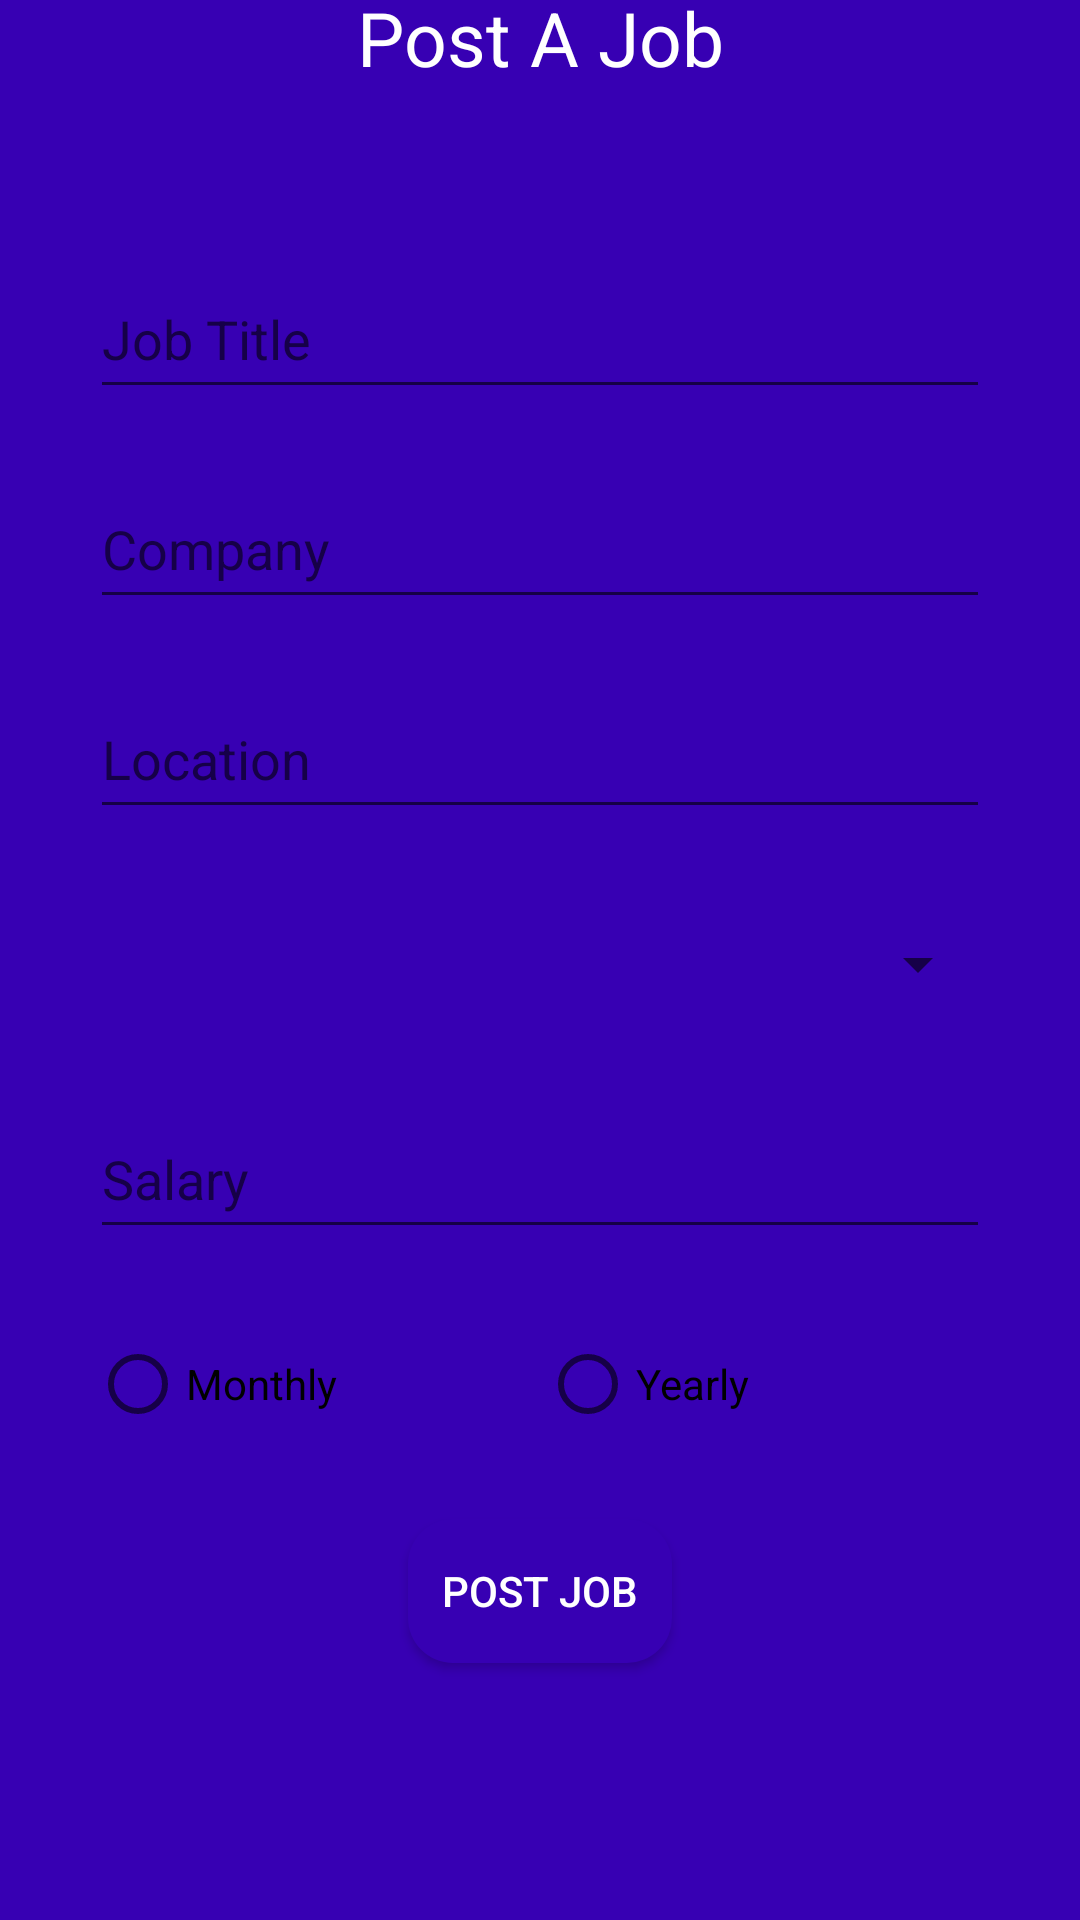

Write the Android layout XML for this screen, with the resource values it uses.
<!-- AndroidManifest.xml: application theme Theme.Quick_Cash_Grp13 -->
<!-- res/layout/activity_posting.xml -->
<?xml version="1.0" encoding="utf-8"?>
<androidx.constraintlayout.widget.ConstraintLayout xmlns:android="http://schemas.android.com/apk/res/android"
    xmlns:app="http://schemas.android.com/apk/res-auto"
    xmlns:tools="http://schemas.android.com/tools"
    android:layout_width="match_parent"
    android:layout_height="match_parent"
    android:background="@color/purple_700">

    <TextView
        android:id="@+id/postAJob"
        android:layout_width="match_parent"
        android:layout_height="wrap_content"
        android:gravity="center"
        android:text="Post A Job"
        android:textColor="#FFF"
        android:textSize="25sp"
        app:layout_constraintBottom_toTopOf="@+id/linearLayout3"
        app:layout_constraintEnd_toEndOf="parent"
        app:layout_constraintHorizontal_bias="0.0"
        app:layout_constraintStart_toStartOf="parent"
        app:layout_constraintTop_toTopOf="parent"
        app:layout_constraintVertical_bias="0.35" />

    <TextView
        android:id="@+id/description"
        android:layout_width="match_parent"
        android:layout_height="wrap_content"
        android:gravity="center"
        android:text="Fill out the information of the job below."
        android:textColor="#FFF"
        android:textSize="18dp"
        app:layout_constraintBottom_toTopOf="@+id/linearLayout3"
        app:layout_constraintEnd_toEndOf="parent"
        app:layout_constraintHorizontal_bias="0.0"
        app:layout_constraintStart_toStartOf="parent"
        app:layout_constraintTop_toBottomOf="@+id/postAJob"
        app:layout_constraintVertical_bias="0.4" />

    <LinearLayout
        android:id="@+id/linearLayout3"
        android:layout_width="match_parent"
        android:layout_height="620dp"
        android:background="@drawable/bg_shape"
        android:gravity="center"
        android:orientation="vertical"
        app:layout_constraintBottom_toBottomOf="parent"
        app:layout_constraintStart_toStartOf="parent">

        <EditText
            android:id="@+id/jobTitle"
            android:layout_width="300dp"
            android:layout_height="50dp"
            android:layout_margin="10dp"
            android:hint="@string/job_title"
            android:inputType="text"
            app:layout_constraintTop_toBottomOf="@+id/postAJob"
            app:layout_constraintStart_toStartOf="parent"
            app:layout_constraintEnd_toEndOf="parent"
            />
        <EditText
            android:id="@+id/company"
            android:hint="@string/company"
            android:inputType="text"
            android:layout_width="300dp"
            android:layout_height="50dp"
            android:layout_margin="10dp"
            app:layout_constraintTop_toBottomOf="@+id/jobTitle"
            app:layout_constraintStart_toStartOf="parent"
            app:layout_constraintEnd_toEndOf="parent"
            />
        <EditText
            android:id="@+id/location"
            android:hint="@string/location"
            android:layout_width="300dp"
            android:layout_height="50dp"
            android:layout_margin="10dp"
            app:layout_constraintTop_toBottomOf="@+id/company"
            app:layout_constraintStart_toStartOf="parent"
            app:layout_constraintEnd_toEndOf="parent"
            />
        <Spinner
            android:id="@+id/fieldSpinner"
            app:layout_constraintTop_toBottomOf="@+id/location"
            app:layout_constraintStart_toStartOf="parent"
            app:layout_constraintEnd_toEndOf="parent"
            android:layout_width="300dp"
            android:layout_height="50dp"
            android:layout_margin="10dp"
            />

        <EditText
            android:id="@+id/salary"
            android:layout_width="300dp"
            android:layout_height="50dp"
            android:layout_margin="10dp"
            android:hint="@string/salary"
            android:inputType="number"/>

        <RadioGroup
            android:id="@+id/salaryType"
            android:layout_width="300dp"
            android:layout_height="50dp"
            android:layout_marginVertical="10dp"
            android:orientation="horizontal"
            app:layout_constraintTop_toBottomOf="@+id/fieldSpinner"
            app:layout_constraintStart_toEndOf="@+id/salary"
            app:layout_constraintEnd_toEndOf="parent"
            >
            <RadioButton
                android:id="@+id/monthly"
                android:text="@string/monthly"
                app:layout_constraintStart_toStartOf="parent"
                app:layout_constraintEnd_toStartOf="@+id/hourly"
                android:layout_height="match_parent"
                android:layout_width="150dp"

                />
            <RadioButton
                android:id="@+id/hourly"
                android:text="@string/yearly"
                app:layout_constraintStart_toEndOf="@+id/monthly"
                app:layout_constraintEnd_toEndOf="parent"
                android:layout_height="match_parent"
                android:layout_width="150dp"
                />
        </RadioGroup>

        <Button
            android:id="@+id/postJobButton"
            android:text="@string/post_job"
            android:layout_width="wrap_content"
            android:layout_height="wrap_content"
            android:background="@drawable/button_background"
            android:textColor="#FFF"
            android:layout_margin="10dp"
            app:layout_constraintTop_toBottomOf="@+id/salaryType"
            app:layout_constraintBottom_toBottomOf="parent"
            app:layout_constraintStart_toStartOf="parent"
            app:layout_constraintEnd_toEndOf="parent"
            />

        <TextView
            android:id="@+id/outputMsg"
            android:layout_width="260dp"
            android:layout_height="wrap_content"
            android:gravity="center"
            android:layout_gravity="center"
            app:layout_constraintBottom_toTopOf="@+id/postJobButton"
            app:layout_constraintEnd_toEndOf="parent"
            app:layout_constraintStart_toStartOf="parent"
            app:layout_constraintTop_toBottomOf="@+id/fieldSpinner"
            app:layout_constraintVertical_bias="0.552" />
    </LinearLayout>

</androidx.constraintlayout.widget.ConstraintLayout>
<!-- resources referenced by this layout -->
<resources>
  <!-- drawable button_background (drawable) -->
  <?xml version="1.0" encoding="utf-8"?>
  <shape xmlns:android="http://schemas.android.com/apk/res/android">
  
      <corners
          android:radius="15dp"
          />
  
      <solid
          android:color="@color/purple_700"
          />
  </shape>
  <string name="company">Company</string>
  <string name="job_title">Job Title</string>
  <string name="location">Location</string>
  <string name="monthly">Monthly</string>
  <string name="post_job">Post Job</string>
  <string name="salary">Salary</string>
  <string name="yearly">Yearly</string>
  <style name="Theme.Quick_Cash_Grp13" parent="Theme.MaterialComponents.DayNight.DarkActionBar">
          
          <item name="colorPrimary">@color/purple_500</item>
          <item name="colorPrimaryVariant">@color/purple_700</item>
          <item name="colorOnPrimary">@color/white</item>
          
          <item name="colorSecondary">@color/teal_200</item>
          <item name="colorSecondaryVariant">@color/teal_700</item>
          <item name="colorOnSecondary">@color/black</item>
          
          <item name="android:statusBarColor" tools:targetApi="l">?attr/colorPrimaryVariant</item>
          
      </style>
  <!-- not gathered from this repository: default colours our renderer supplied (Android Studio template values) -->
  <color name="purple_500">#FF6200EE</color>
  <color name="purple_700">#FF3700B3</color>
  <color name="teal_200">#FF03DAC5</color>
  <color name="teal_700">#FF018786</color>
  <color name="black">#FF000000</color>
  <color name="white">#FFFFFFFF</color>
</resources>
